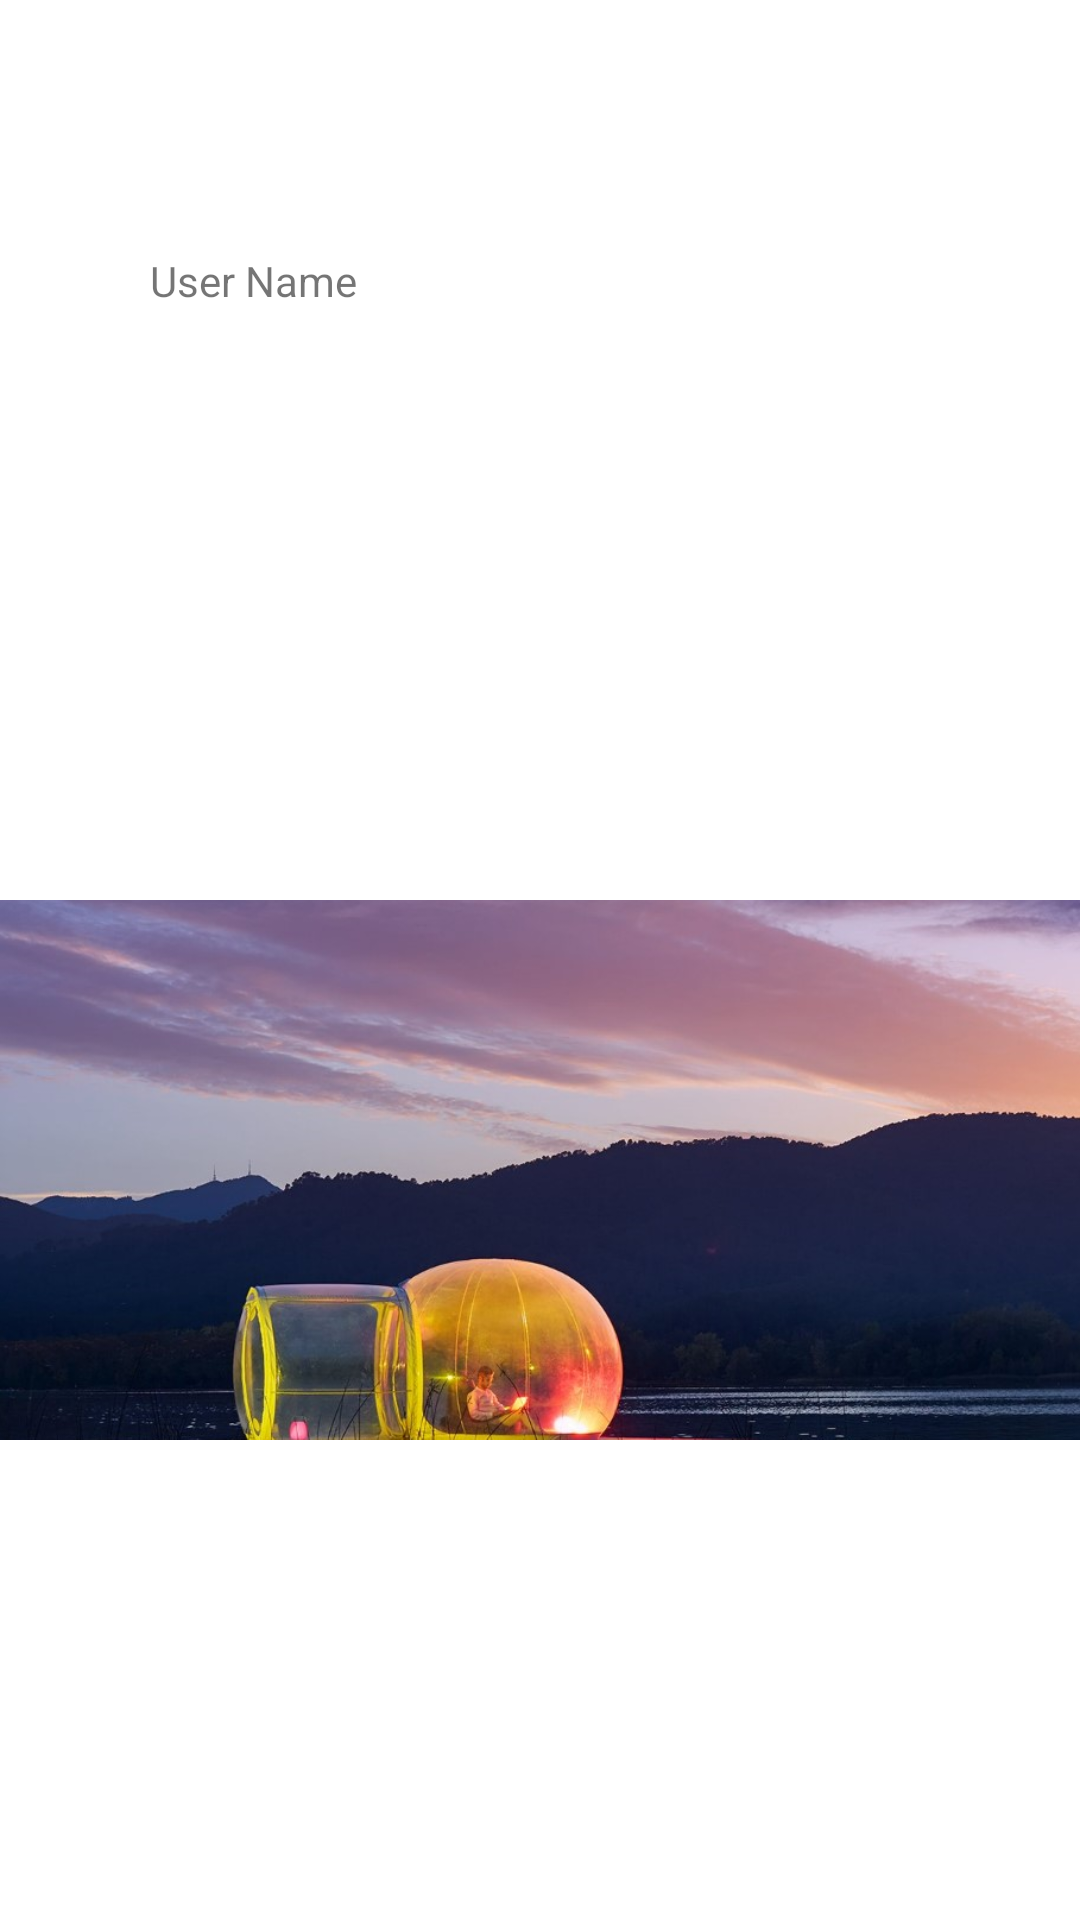

Produce the Android XML layout that renders to this screen, including the resource entries it uses.
<!-- AndroidManifest.xml: application theme Theme.FindMate -->
<!-- res/layout/fragment_friend.xml -->
<androidx.constraintlayout.widget.ConstraintLayout xmlns:android="http://schemas.android.com/apk/res/android"
    xmlns:app="http://schemas.android.com/apk/res-auto"
    xmlns:tools="http://schemas.android.com/tools"
    android:layout_width="match_parent"
    android:layout_height="match_parent"
    tools:context=".ui.home.FriendFragment">

    <ImageView
        android:id="@+id/imageView"
        android:layout_width="wrap_content"
        android:layout_height="wrap_content"
        android:layout_marginTop="56dp"
        android:src="@drawable/ic_baseline_account_circle_70"
        app:layout_constraintEnd_toEndOf="parent"
        app:layout_constraintHorizontal_bias="0.046"
        app:layout_constraintStart_toStartOf="parent"
        app:layout_constraintTop_toTopOf="parent" />

    <TextView
        android:id="@+id/textView"
        android:layout_width="wrap_content"
        android:layout_height="wrap_content"
        android:layout_marginTop="84dp"
        android:text="User Name"
        app:layout_constraintEnd_toEndOf="parent"
        app:layout_constraintHorizontal_bias="0.121"
        app:layout_constraintStart_toEndOf="@+id/imageView"
        app:layout_constraintTop_toTopOf="parent" />

    <TextView
        android:id="@+id/introduction"
        android:layout_width="wrap_content"
        android:layout_height="wrap_content"
        android:layout_marginTop="32dp"
        android:text="Self introduction"
        android:textSize="18dp"
        app:layout_constraintEnd_toEndOf="parent"
        app:layout_constraintHorizontal_bias="0.057"
        app:layout_constraintStart_toStartOf="parent"
        app:layout_constraintTop_toBottomOf="@+id/imageView3" />

    <ImageView
        android:id="@+id/imageView3"
        android:layout_width="0dp"
        android:layout_height="wrap_content"
        android:layout_marginTop="60dp"
        android:src="@drawable/test"
        app:layout_constraintEnd_toEndOf="parent"
        app:layout_constraintHorizontal_bias="0.0"
        app:layout_constraintStart_toStartOf="parent"
        app:layout_constraintTop_toBottomOf="@+id/textView"
        tools:src="@tools:sample/avatars" />


</androidx.constraintlayout.widget.ConstraintLayout>
<!-- resources referenced by this layout -->
<resources>
  <!-- drawable test: png bitmap (drawable, 543111 bytes) -->
  <style name="Theme.FindMate" parent="Theme.MaterialComponents.DayNight.NoActionBar">
          
          <item name="colorPrimary">@color/purple_500</item>
          <item name="colorPrimaryVariant">@color/purple_700</item>
          <item name="colorOnPrimary">@color/white</item>
          
          <item name="colorSecondary">@color/teal_200</item>
          <item name="colorSecondaryVariant">@color/teal_700</item>
          <item name="colorOnSecondary">@color/black</item>
          
          <item name="android:statusBarColor" tools:targetApi="l">?attr/colorPrimaryVariant</item>
          
      </style>
  <!-- not gathered from this repository: default colours our renderer supplied (Android Studio template values) -->
  <color name="purple_500">#FF6200EE</color>
  <color name="purple_700">#FF3700B3</color>
  <color name="teal_200">#FF03DAC5</color>
  <color name="teal_700">#FF018786</color>
  <color name="black">#FF000000</color>
  <color name="white">#FFFFFFFF</color>
</resources>
